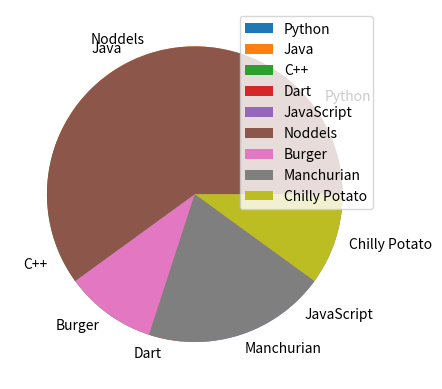

This figure's Python source:
import matplotlib.pyplot as plt

languages = ["Python", "Java", "C++", "Dart", "JavaScript"]
jobs = [70, 80, 88, 12, 90]

plt.pie(jobs, labels=languages)
plt.legend()
plt.show()

chinese = ["Noddels", "Burger", "Manchurian", "Chilly Potato"]
persons = [60, 10, 20, 10]
plt.pie(persons, labels=chinese)
plt.legend()
plt.show()

